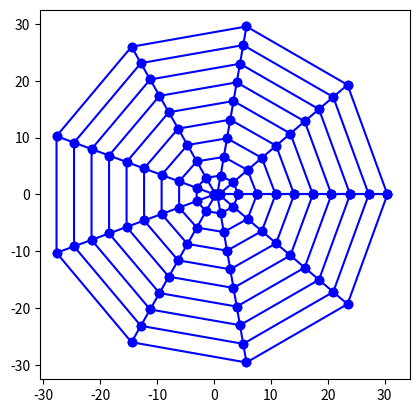

Reproduce this figure in Python.
import math
import numpy as np
import matplotlib.pyplot as plt


# n1 = int(input("请输入翼型表面离散点数"))
# n2 = int(input("请输入近场到远场离散点数"))
#NACA0012表面坐标
#y1 = 0.6 * (-0.1015 * x**4 + 0.2843 * x**3 - 0.3576 * x**2 - 0.1221 * x + 0.2969 * x ** 0.5)
#y2 = -0.6 * (-0.1015 * x**4 + 0.2843 * x**3 - 0.3576 * x**2 - 0.1221 * x + 0.2969 * x ** 0.5)

#沿x轴等间距变化翼型表面,这样不好
'''
for i in range (0,101):
    x = 0.01 *  i
    y1 = 0.6 * (-0.1015 * x**4 + 0.2843 * x**3 - 0.3576 * x**2 - 0.1221 * x + 0.2969 * x ** 0.5)
    y2 = -0.6 * (-0.1015 * x**4 + 0.2843 * x**3 - 0.3576 * x**2 - 0.1221 * x + 0.2969 * x ** 0.5)
    X[i] = x
    Y1[i] = y1
    Y2[i] = y2
plt.plot(X,Y1,'-o')
plt.plot(X,Y2,'-o')
plt.show()
'''



#定义常数
n1 = 10      #绕翼型一周的点数
n2 = 10       #从壁面到远场的离散点数
e1 = 0.1
e2 = 0.1
e0 = 1e-3      #设定收敛残值
dcx = 1     #求解域的横坐标离散
dcy = 1     #求解域的纵坐标离散
a = 0
b = 0
g = 0
#这里用linspace
Theta = np.linspace(0,2*math.pi,num = n1)
X0 = np.ones(n1)
Y0 = np.ones(n1)
X1 = np.ones(n1)
Y1 = np.ones(n1)
X = np.ones([n1,n2])    #存放所有点的横坐标
Y = np.ones([n1,n2])    #c
x2 = np.ones([n1,n2])    #迭代用
y2 = np.ones([n1,n2])    #迭代用

#-----------------------生成网格初值-------------------#
for i in range(0,n1):
    X0[i] = 0.5 * (1 + math.cos(Theta[i]))
    if(Theta[i]<math.pi):
        y = 0.6 * (-0.1015 * X0[i]**4 + 0.2843 * X0[i]**3 - 0.3576 * X0[i]**2 - 0.1221 * X0[i] + 0.2969 * X0[i] ** 0.5)
    else:
        y = -0.6 * (-0.1015 * X0[i]**4 + 0.2843 * X0[i]**3 - 0.3576 * X0[i]**2 - 0.1221 * X0[i] + 0.2969 * X0[i] ** 0.5)
    Y0[i] = y
    X1[i] = 30 * math.cos(Theta[i]) + 0.5
    Y1[i] = 30 * math.sin(Theta[i])
    #print(X0[i],Y0[i])
    for j in range(0,n2):
        dx = (X1[i] - X0[i]) / (n2 - 1)
        dy = (Y1[i] - Y0[i]) / (n2 - 1)
        X[i][j] = X0[i] + j * dx
        Y[i][j] = Y0[i] + j * dy


#显示初始网格
for i in range(0,n1):
    plt.plot(X[i,:],Y[i,:],'-o',c='b')
    
for j in range(0,n2):
    plt.plot(X[:,j],Y[:,j],'-o',c='b')
plt.axis('square') #等比例显示
plt.show()         #放在最外面，最后只画一张图

#-----------------------生成网格初值-------------------#


#迭代解Laplace方程生成网格

'''
while((e1 > e0) or (e2 > e0)):
    for i in range(0,n1):
        for j in range(1,n2-1):
            if(i == n1 - 1):
                a = ((X[i][j+1]-X[i][j-1]) / (2*dcy))**2 + ((Y[i][j+1]-Y[i][j-1]) / (2*dcy))**2   #alpha
                b  = ((X[0][j]-X[i-1][j]) / (2*dcx)) * ((X[i][j+1] - X[i][j-1]) / (2*dcy)) \
                        + ((Y[0][j]-Y[i-1][j]) / (2*dcx))*((Y[i][j+1] - Y[i][j-1]) / (2*dcy))  #beta
                g  = ((X[0][j]-X[i-1][j]) / (2*dcx))**2 + ((Y[0][j]-Y[i-1][j]) / (2*dcx))**2  #gamma
                #开始迭代
                x2[i][j] = 0.5 * (a * (X[0][j] + X[i-1][j]) + g * (X[i][j+1] + X[i][j-1]) \
                - 0.5 * b * (X[0][j+1]+X[i-1][j-1]-X[0][j-1]-X[i-1][j+1])) / (a + g)
                y2[i][j] = 0.5 * (a * (Y[0][j] + Y[i-1][j]) + g * (Y[i][j+1] + Y[i][j-1]) \
                - 0.5 * b * (Y[0][j+1]+ Y[i-1][j-1]- Y[0][j-1]- Y[i-1][j+1])) / (a + g)
                e1 = abs(X[i][j] - x2[i][j])
                e2 = abs(Y[i][j] - y2[i][j])
                X[i][j] = x2[i][j]   #更新迭代的x坐标
                Y[i][j] = y2[i][j]   #更新迭代的y坐标
            else:
                a = ((X[i][j+1]-X[i][j-1]) / (2*dcy))**2 + ((Y[i][j+1]-Y[i][j-1]) / (2*dcy))**2   #alpha
                b  = ((X[i+1][j]-X[i-1][j]) / (2*dcx)) * ((X[i][j+1] - X[i][j-1]) / (2*dcy)) \
                        + ((Y[i+1][j]-Y[i-1][j]) / (2*dcx))*((Y[i][j+1] - Y[i][j-1]) / (2*dcy))  #beta
                g  = ((X[i+1][j]-X[i-1][j]) / (2*dcx))**2 + ((Y[i+1][j]-Y[i-1][j]) / (2*dcx))**2  #gamma
                #开始迭代
                x2[i][j] = 0.5 * (a * (X[i+1][j] + X[i-1][j]) + g * (X[i][j+1] + X[i][j-1]) \
                - 0.5 * b * (X[i+1][j+1]+X[i-1][j-1]-X[i+1][j-1]-X[i-1][j+1])) / (a + g)
                y2[i][j] = 0.5 * (a * (Y[i+1][j] + Y[i-1][j]) + g * (Y[i][j+1] + Y[i][j-1]) \
                - 0.5 * b * (Y[i+1][j+1]+ Y[i-1][j-1]- Y[i+1][j-1]- Y[i-1][j+1])) / (a + g)
                e1 = abs(X[i][j] - x2[i][j])
                e2 = abs(Y[i][j] - y2[i][j])
                X[i][j] = x2[i][j]   #更新迭代的x坐标
                Y[i][j] = y2[i][j]   #更新迭代的y坐标

#最终绘图
for i in range(0,n1):
    plt.plot(X[i,:],Y[i,:],c='b')
    
for j in range(0,n2):
    plt.plot(X[:,j],Y[:,j],c='b')
plt.axis('square') #等比例显示
plt.show()         #放在最外面，最后只画一张图
'''